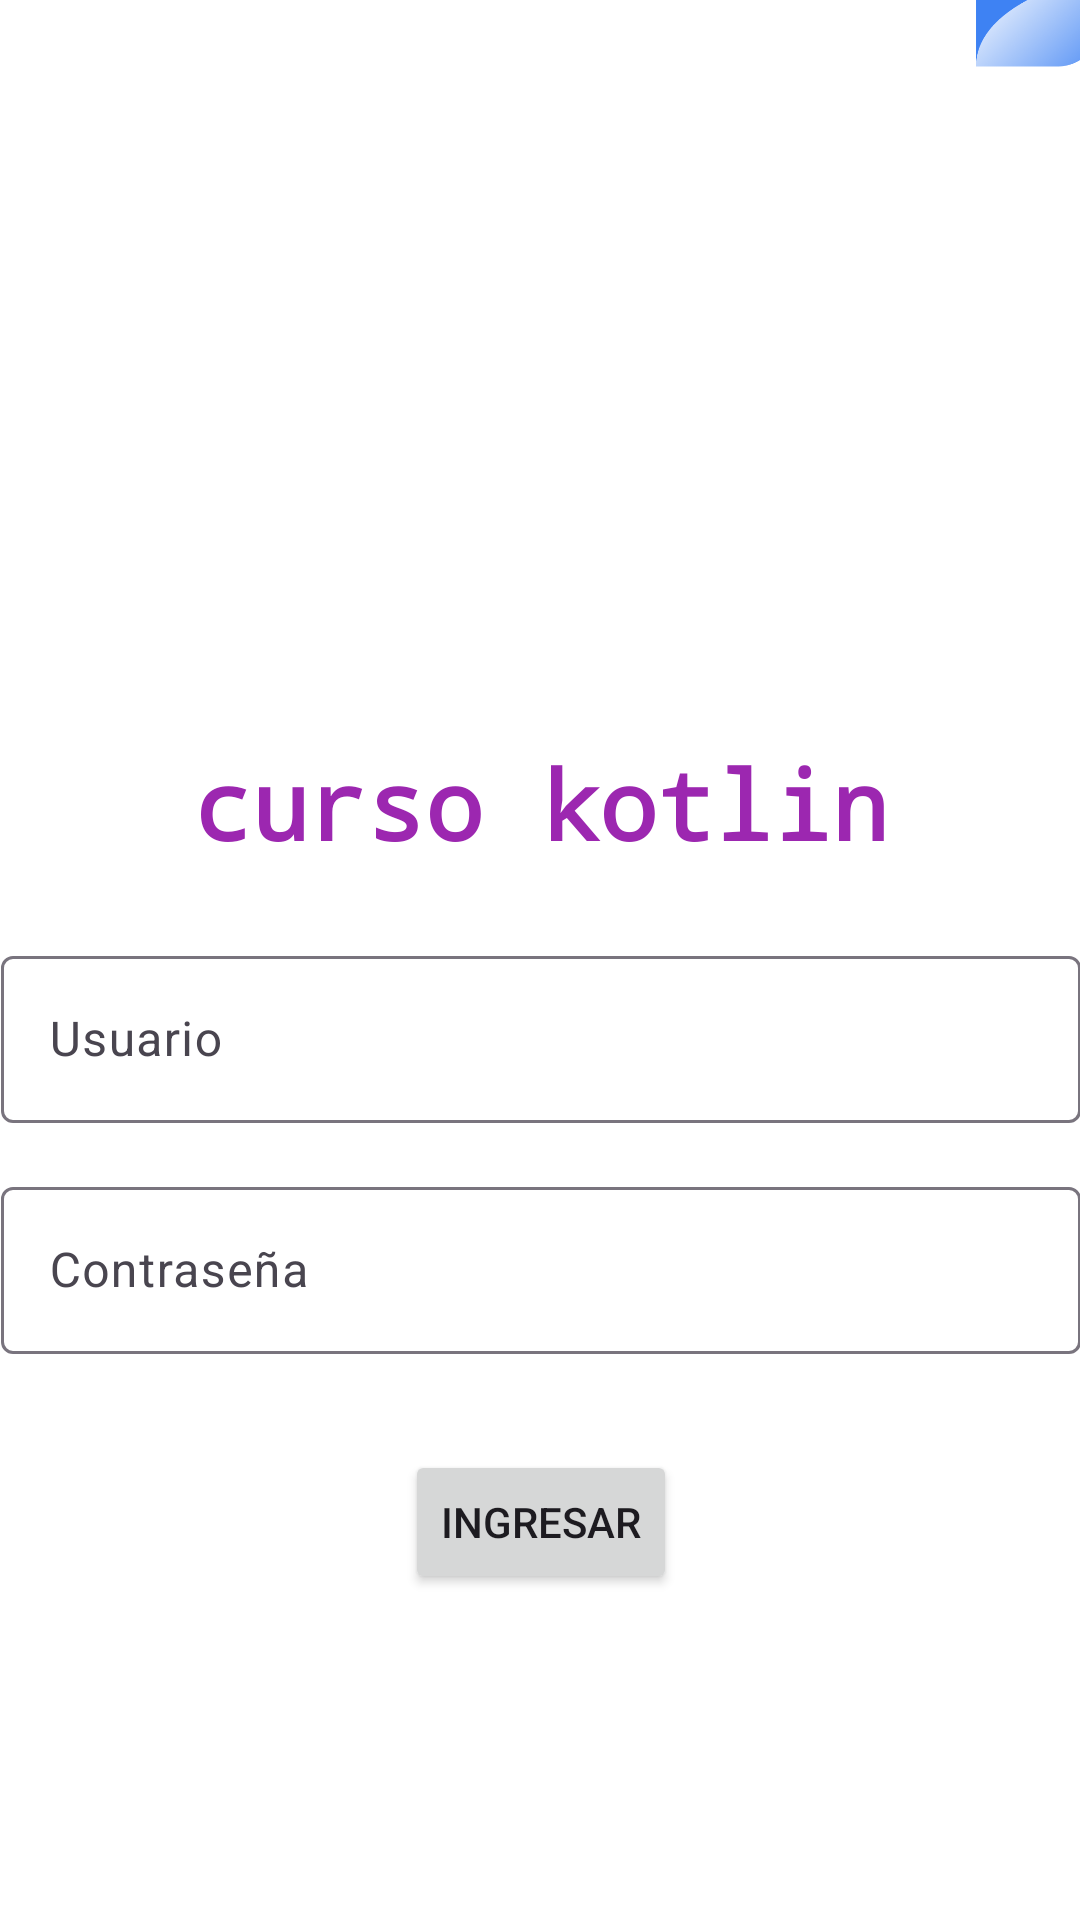

Android layout source for this screen:
<!-- AndroidManifest.xml: application theme Theme.Curso1KotlinLogin -->
<!-- res/layout/activity_main.xml -->
<?xml version="1.0" encoding="utf-8"?>
<androidx.constraintlayout.widget.ConstraintLayout xmlns:android="http://schemas.android.com/apk/res/android"
    xmlns:app="http://schemas.android.com/apk/res-auto"
    xmlns:tools="http://schemas.android.com/tools"
    android:id="@+id/main"
    android:layout_width="match_parent"
    android:layout_height="match_parent"
    android:background="#81989E"
    tools:context=".MainActivity">

    <androidx.cardview.widget.CardView
        android:layout_width="408dp"
        android:layout_height="732dp"
        android:layout_marginStart="32dp"
        android:layout_marginEnd="32dp"
        app:cardCornerRadius="16dp"
        app:layout_constraintBottom_toBottomOf="parent"
        app:layout_constraintEnd_toEndOf="parent"
        app:layout_constraintStart_toStartOf="parent"
        app:layout_constraintTop_toTopOf="parent"
        app:layout_constraintVertical_bias="0.499">

        <androidx.constraintlayout.widget.ConstraintLayout
            android:layout_width="match_parent"
            android:layout_height="match_parent">

            <ImageView
                android:id="@+id/imageView"
                android:layout_width="120dp"
                android:layout_height="120dp"
                android:contentDescription="@string/content_desc_logo"
                app:layout_constraintVertical_chainStyle="packed"
                app:layout_constraintTop_toTopOf="parent"
                app:layout_constraintBottom_toTopOf="@id/textView5"
                app:layout_constraintStart_toStartOf="parent"
                app:layout_constraintEnd_toEndOf="parent"
                app:srcCompat="@drawable/logo_kotlin" />

            <TextView
                android:id="@+id/textView5"
                android:layout_width="wrap_content"
                android:layout_height="wrap_content"
                android:layout_marginTop="16dp"
                android:fontFamily="monospace"
                android:text="@string/title_curso"
                android:textColor="#9C27B0"
                android:textSize="32sp"
                android:textStyle="bold"
                app:layout_constraintTop_toBottomOf="@id/imageView"
                app:layout_constraintBottom_toTopOf="@id/tilUsername"
                app:layout_constraintStart_toStartOf="parent"
                app:layout_constraintEnd_toEndOf="parent" />

            <ImageView
                android:id="@+id/imageView2"
                android:layout_width="80dp"
                android:layout_height="80dp"
                android:contentDescription="@null"
                app:layout_constraintTop_toTopOf="parent"
                app:layout_constraintEnd_toEndOf="parent"
                app:srcCompat="@drawable/logo_boomblit" />

            <com.google.android.material.textfield.TextInputLayout
                android:id="@+id/tilUsername"
                android:layout_width="0dp"
                android:layout_height="wrap_content"
                android:layout_marginStart="24dp"
                android:layout_marginEnd="24dp"
                android:layout_marginTop="24dp"
                android:hint="@string/hint_username"
                app:layout_constraintTop_toBottomOf="@id/textView5"
                app:layout_constraintBottom_toTopOf="@id/tilPassword"
                app:layout_constraintStart_toStartOf="parent"
                app:layout_constraintEnd_toEndOf="parent">

                <com.google.android.material.textfield.TextInputEditText
                    android:id="@+id/etUsername"
                    android:layout_width="match_parent"
                    android:layout_height="wrap_content"
                    android:minHeight="48dp"
                    android:inputType="text" />

            </com.google.android.material.textfield.TextInputLayout>

            <com.google.android.material.textfield.TextInputLayout
                android:id="@+id/tilPassword"
                android:layout_width="0dp"
                android:layout_height="wrap_content"
                android:layout_marginStart="24dp"
                android:layout_marginEnd="24dp"
                android:layout_marginTop="16dp"
                android:hint="@string/hint_password"
                app:layout_constraintTop_toBottomOf="@id/tilUsername"
                app:layout_constraintBottom_toTopOf="@id/button2"
                app:layout_constraintStart_toStartOf="parent"
                app:layout_constraintEnd_toEndOf="parent">

                <com.google.android.material.textfield.TextInputEditText
                    android:id="@+id/etPassword"
                    android:layout_width="match_parent"
                    android:layout_height="wrap_content"
                    android:minHeight="48dp"
                    android:inputType="textPassword" />

            </com.google.android.material.textfield.TextInputLayout>

            <Button
                android:id="@+id/button2"
                android:layout_width="wrap_content"
                android:layout_height="wrap_content"
                android:layout_marginTop="32dp"
                android:text="@string/btn_ingresar"
                app:layout_constraintTop_toBottomOf="@id/tilPassword"
                app:layout_constraintBottom_toBottomOf="parent"
                app:layout_constraintStart_toStartOf="parent"
                app:layout_constraintEnd_toEndOf="parent" />

        </androidx.constraintlayout.widget.ConstraintLayout>
    </androidx.cardview.widget.CardView>

</androidx.constraintlayout.widget.ConstraintLayout>
<!-- resources referenced by this layout -->
<resources>
  <!-- drawable logo_boomblit: png bitmap (drawable, 53586 bytes) -->
  <string name="btn_ingresar">Ingresar</string>
  <string name="content_desc_logo">Logo del curso Kotlin</string>
  <string name="hint_password">Contraseña</string>
  <string name="hint_username">Usuario</string>
  <string name="title_curso">curso kotlin</string>
  <style name="Theme.Curso1KotlinLogin" parent="Base.Theme.Curso1KotlinLogin" />
  <style name="Base.Theme.Curso1KotlinLogin" parent="Theme.Material3.DayNight.NoActionBar">
          
          
      </style>
</resources>
